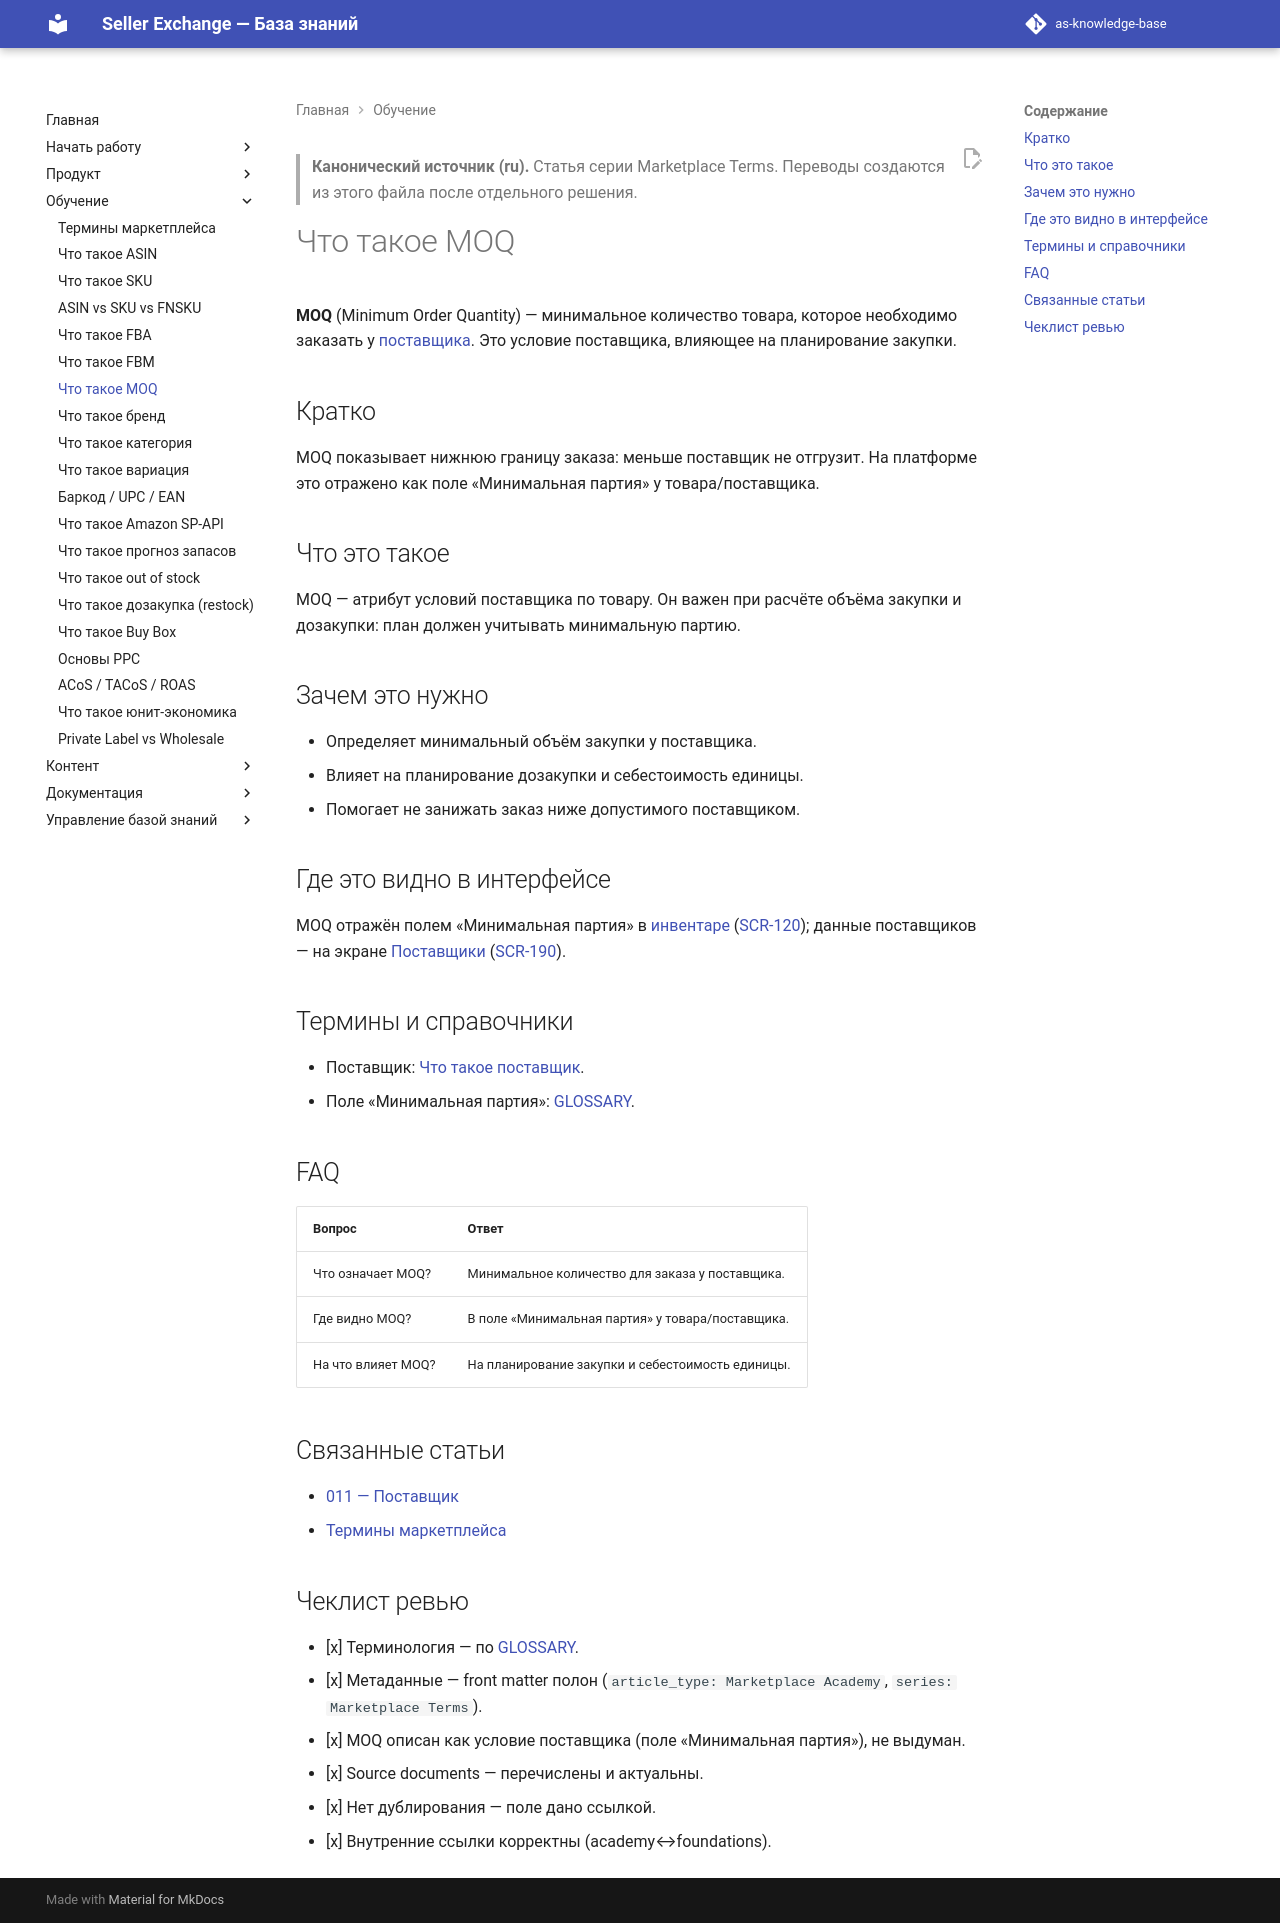

repository: elviradesign-ux/as-knowledge-base · page: articles/academy/031-moq/index.html · generator: mkdocs

---
title: "Что такое MOQ"
slug: moq
article_type: Marketplace Academy
series: "Marketplace Terms"
section: Marketplace Academy
status: approved
difficulty: beginner
locale: ru
localization_status: ru-source
audience: [Новые продавцы, Команда платформы]
roles: [Client, Buyer]
modules: [Suppliers, Product]
entities: [Supplier, Product]
workflows: []
related_screens: [SCR-120, SCR-190]
related_entities: [Supplier, Product]
related_articles: [011-supplier, 025-marketplace-terms]
seo_title: "Что такое MOQ — минимальная партия заказа"
seo_description: "Что такое MOQ (Minimum Order Quantity): минимальное количество товара, которое нужно заказать у поставщика, и как это учитывать при закупке."
owner: TBD
last_updated: 2026-07-02
review_by: 2026-10-02
locales: [en, ru, zh, ua]
source_documents:
  - GLOSSARY.md (поле «Минимальная партия» (MOQ))
  - DOMAIN_MODEL.md (§4 Supplier)
  - SCREEN_CATALOG.md (SCR-120, SCR-190)
validation_status: confirmed
---

> **Канонический источник (ru).** Статья серии Marketplace Terms. Переводы
> создаются из этого файла после отдельного решения.

# Что такое MOQ

**MOQ** (Minimum Order Quantity) — минимальное количество товара, которое
необходимо заказать у [поставщика](../foundations/011-supplier.md). Это условие
поставщика, влияющее на планирование закупки.

## Кратко

MOQ показывает нижнюю границу заказа: меньше поставщик не отгрузит. На платформе
это отражено как поле «Минимальная партия» у товара/поставщика.

## Что это такое

MOQ — атрибут условий поставщика по товару. Он важен при расчёте объёма закупки и
дозакупки: план должен учитывать минимальную партию.

## Зачем это нужно

- Определяет минимальный объём закупки у поставщика.
- Влияет на планирование дозакупки и себестоимость единицы.
- Помогает не занижать заказ ниже допустимого поставщиком.

## Где это видно в интерфейсе

MOQ отражён полем «Минимальная партия» в
[инвентаре](../foundations/002-inventory.md)
([SCR-120](../../SCREEN_CATALOG.md)); данные поставщиков — на экране
[Поставщики](../../SCREEN_CATALOG.md) ([SCR-190](../../SCREEN_CATALOG.md)).

## Термины и справочники

- Поставщик: [Что такое поставщик](../foundations/011-supplier.md).
- Поле «Минимальная партия»: [GLOSSARY](../../GLOSSARY.md).

## FAQ

| Вопрос | Ответ |
|---|---|
| Что означает MOQ? | Минимальное количество для заказа у поставщика. |
| Где видно MOQ? | В поле «Минимальная партия» у товара/поставщика. |
| На что влияет MOQ? | На планирование закупки и себестоимость единицы. |

## Связанные статьи

- [011 — Поставщик](../foundations/011-supplier.md)
- [Термины маркетплейса](025-marketplace-terms.md)

## Чеклист ревью

- [x] Терминология — по [GLOSSARY](../../GLOSSARY.md).
- [x] Метаданные — front matter полон (`article_type: Marketplace Academy`, `series: Marketplace Terms`).
- [x] MOQ описан как условие поставщика (поле «Минимальная партия»), не выдуман.
- [x] Source documents — перечислены и актуальны.
- [x] Нет дублирования — поле дано ссылкой.
- [x] Внутренние ссылки корректны (academy↔foundations).
